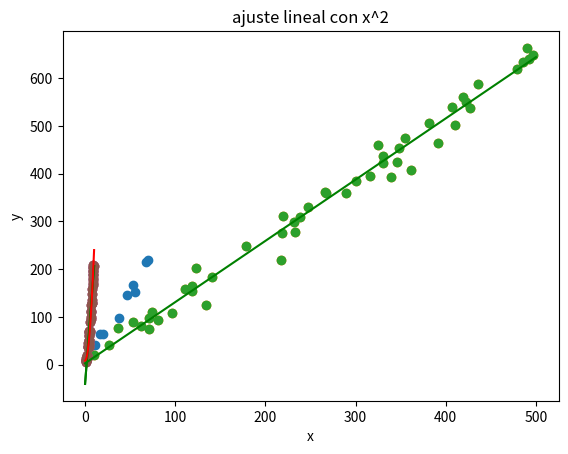

Source code (Python):
# %%
# Regresión lineal simple¶ 
import numpy as np
import matplotlib.pyplot as plt

x = np.array([55.0, 38, 68, 70, 53, 46, 11, 16, 20, 4])
y = np.array([153.0, 98, 214, 220, 167, 145, 41, 63, 65, 25])
g = plt.scatter(x = x, y = y)
plt.title('scatterplot de los datos')
plt.show()

# %%
# Ajuste del modelo de cuadrados mínimos¶
def ajuste_lineal_simple(x,y):
    a = sum(((x - x.mean())*(y-y.mean()))) / sum(((x-x.mean())**2))
    b = y.mean() - a*x.mean()
    return a, b

import numpy as np

N = 50
minx = 0
maxx = 500
x = np.random.uniform(minx, maxx, N)
r = np.random.normal(0, 25, N) # residuos simulados
y = 1.3*x + r

g = plt.scatter(x = x, y = y)
plt.title('gráfico de dispersión de los datos')
plt.xlabel('x')
plt.ylabel('y')
plt.show()
# %%
#  Ahora ajustamos con las fórmulas que vimos antes:
a, b = ajuste_lineal_simple(x, y)

grilla_x = np.linspace(start = minx, stop = maxx, num = 1000)
grilla_y = grilla_x*a + b

g = plt.scatter(x = x, y = y)
plt.title('y ajuste lineal')
plt.plot(grilla_x, grilla_y, c = 'green')
plt.xlabel('x')
plt.ylabel('y')

plt.show()

# %%
# Ejemplo: relación cuadrática¶ 
np.random.seed(3141) # semilla para fijar la aleatoriedad
N=50
indep_vars = np.random.uniform(size = N, low = 0, high = 10)
r = np.random.normal(size = N, loc = 0.0, scale = 8.0) # residuos
dep_vars = 2 + 3*indep_vars + 2*indep_vars**2 + r # relación cuadrática

# %%
#  Grafiquemos los datos obtenidos y, por comodidad, llamémoslos x e y.
x = indep_vars
y = dep_vars
plt.scatter(x,y)
plt.title('scatterplot de los datos')
plt.show()


# %%
#  Y ajustemos un modelo lineal (notado: y ~ x) a estos datos.
a, b = ajuste_lineal_simple(x, y)

grilla_x = np.linspace(start = 0, stop = 10, num = 1000)
grilla_y = grilla_x*a + b
g = plt.scatter(x = x , y = y)
plt.title('ajuste lineal')
plt.plot(grilla_x, grilla_y, c = 'green')
plt.show()

# %%
# Veamos cuánto vale el error cuadrático medio. 
errores = y - (x*a + b)
print("ECM", (errores**2).mean())

# %%
# Ejemplo: precómputo de atributos adecuados¶

xc = x**2
ap, bp = ajuste_lineal_simple(xc, y)
grilla_y_p = (grilla_x**2)*ap + bp
plt.scatter(x,y)
plt.plot(grilla_x, grilla_y, c = 'green')
plt.plot(grilla_x, grilla_y_p, c = 'red')
plt.title('ajuste lineal con x^2')
plt.show()
# %%
#  Y si queremos cuantificar el error en este modelo:
yhat = (x**2)*ap + bp       # valores estimados
residuos = y - yhat         # diferencia entre el valor original y el estimado
ecm = (residuos**2).mean()  # error cuadrático medio
print("ECM:", ecm)
# %%
